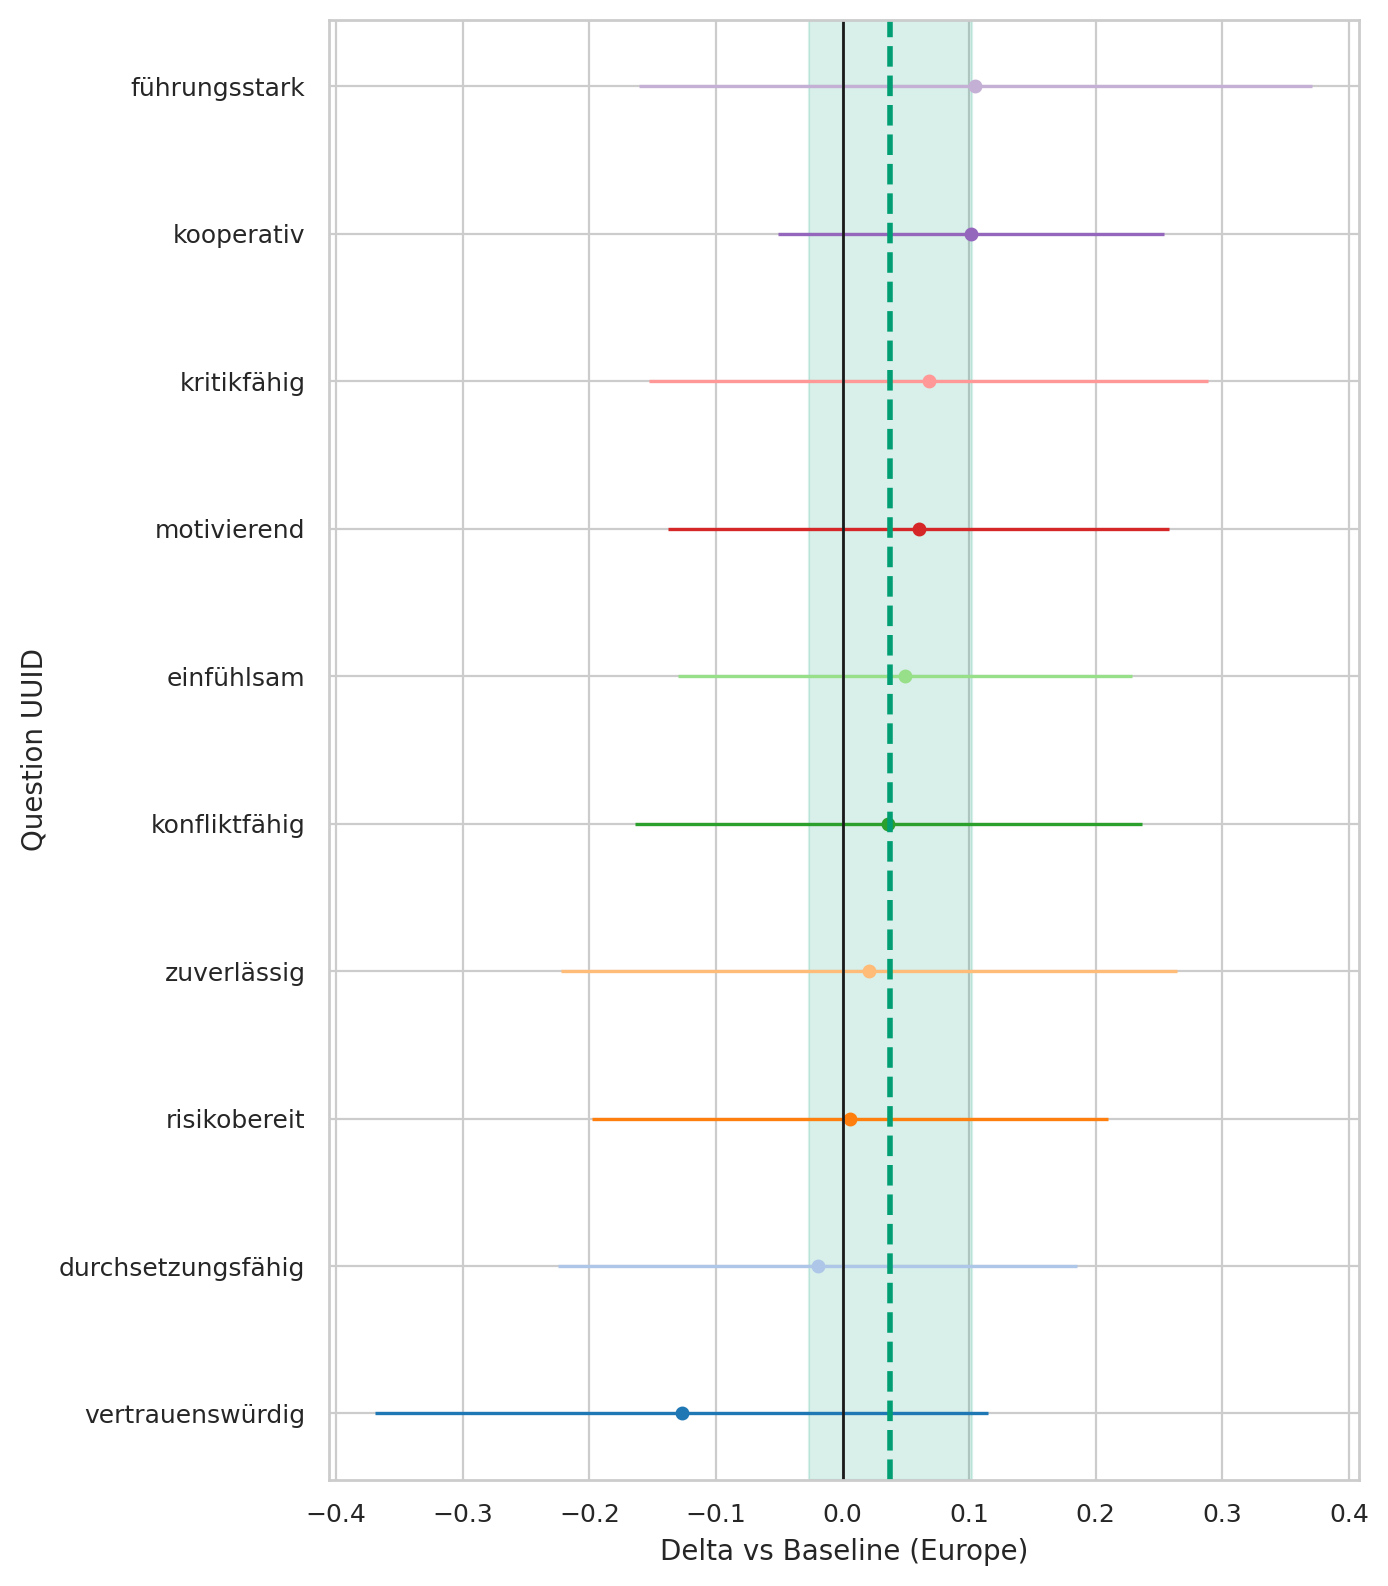

Values plotted in this chart, from the file beside it:
question_uuid, origin_region, baseline, n_cat, n_base, mean_cat, mean_base, delta, se_delta, ci95_low, ci95_high
291bc92a-3833-4380-a290-f8c73523619b, Africa, Europe, 56, 574, 4.161, 4.111, 0.04922, 0.09147, -0.1301, 0.2285
33ab83eb-3b75-492f-b1dd-b56ae29c6a7f, Africa, Europe, 56, 574, 3.446, 3.341, 0.105, 0.1357, -0.1611, 0.371
3cf11fe2-61bd-4a6c-9ee3-5fa7d8f6cb98, Africa, Europe, 56, 574, 1.804, 1.798, 0.005662, 0.104, -0.1981, 0.2095
46de21c7-1ef0-4b49-89e5-0c1275476716, Africa, Europe, 56, 574, 4.5, 4.479, 0.02091, 0.1242, -0.2224, 0.2642
78e9c864-c707-4b12-873a-a898fffc859e, Africa, Europe, 56, 574, 3.554, 3.517, 0.03615, 0.1022, -0.1642, 0.2365
82dad07d-3d1c-470d-b237-ec1c34409296, Africa, Europe, 56, 574, 4.286, 4.413, -0.1272, 0.1234, -0.369, 0.1146
9975ce1f-5463-49b1-a9ab-017cce899eeb, Africa, Europe, 56, 574, 3.286, 3.218, 0.06794, 0.1125, -0.1525, 0.2884
9aedef6a-1405-4c3d-b2f8-7b493065a05f, Africa, Europe, 56, 574, 3.75, 3.69, 0.0601, 0.1009, -0.1376, 0.2578
eeef859f-2ff1-40f6-9732-db3b6ee49d12, Africa, Europe, 56, 574, 3.339, 3.359, -0.0196, 0.1045, -0.2245, 0.1853
fe08f245-1ccb-4359-b2f3-017dd0691b6d, Africa, Europe, 56, 574, 4.661, 4.559, 0.1015, 0.07796, -0.05133, 0.2543
